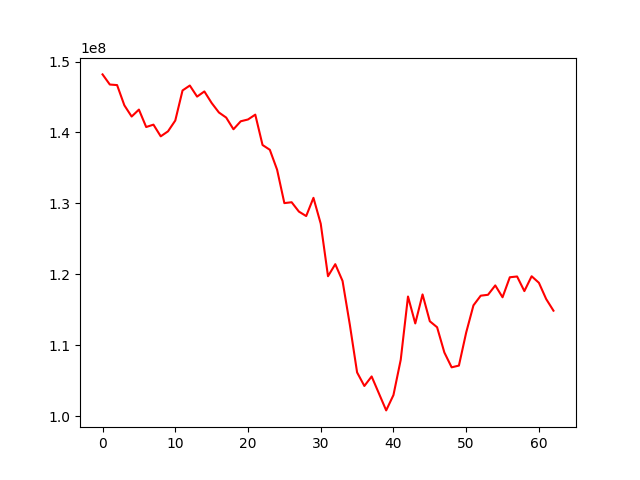

Data behind this chart, as committed beside it:
, 0
0, 148184393
1, 146756533
2, 146677952
3, 143824968
4, 142242707
5, 143222707
6, 140766668
7, 141100463
8, 139454071
9, 140157770
10, 141679067
11, 145921329
12, 146615286
13, 145053300
14, 145781090
15, 144157958
16, 142815350
17, 142098329
18, 140448097
19, 141575381
20, 141829748
21, 142510827
22, 138231509
23, 137558027
24, 134749614
25, 130039318
26, 130161894
27, 128842964
28, 128213214
29, 130783406
30, 127136478
31, 119731814
32, 121430571
33, 119067512
34, 112909299
35, 106173181
36, 104259727
37, 105603664
38, 103212011
39, 100816739
40, 102981302
41, 107951640
42, 116873231
43, 113076793
44, 117165316
45, 113383473
46, 112539995
47, 108980688
48, 106889736
49, 107133813
50, 111794116
51, 115627233
52, 116989986
53, 117115114
54, 118436389
55, 116762903
56, 119585165
57, 119694768
58, 117634255
59, 119729430
... 3 more rows
